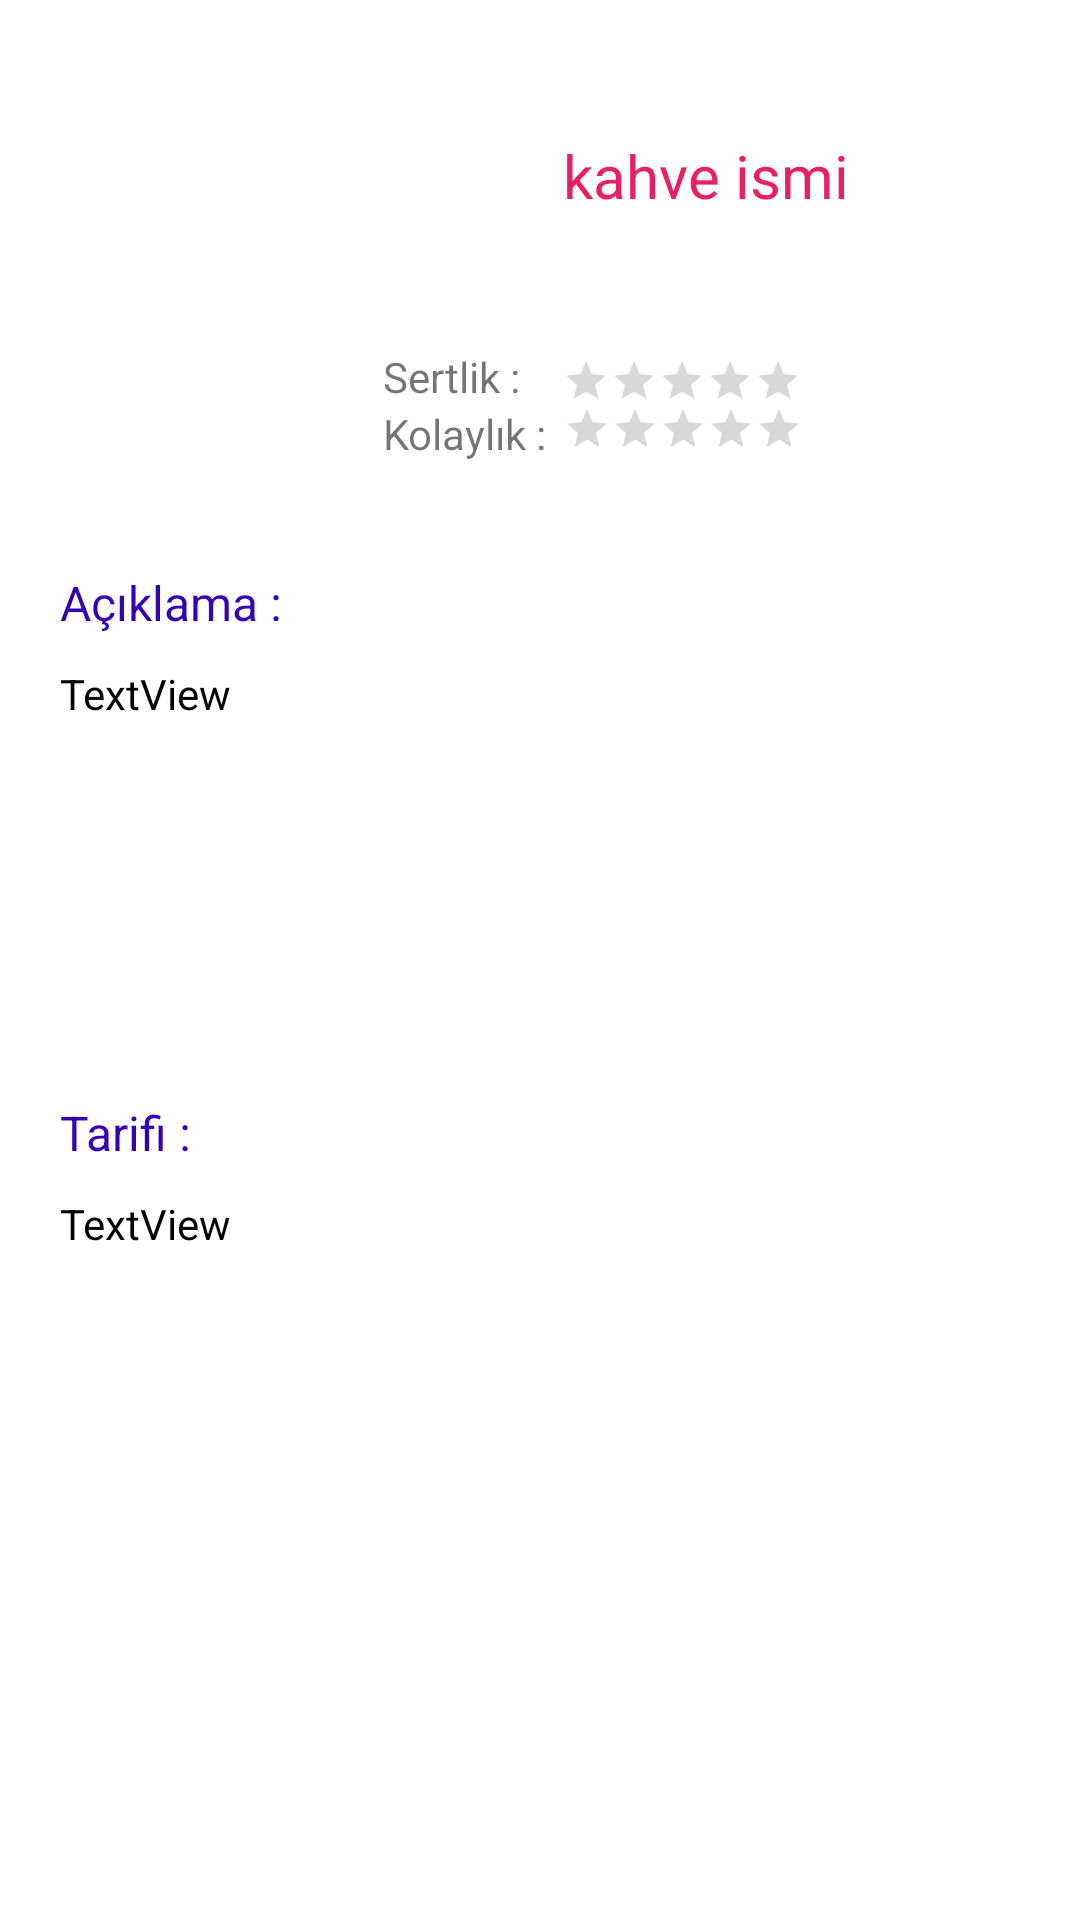

Write the Android layout XML for this screen, with the resource values it uses.
<!-- AndroidManifest.xml: application theme Theme.KahveApp -->
<!-- res/layout/fragment_details.xml -->
<?xml version="1.0" encoding="utf-8"?>
<androidx.constraintlayout.widget.ConstraintLayout xmlns:android="http://schemas.android.com/apk/res/android"
    xmlns:app="http://schemas.android.com/apk/res-auto"
    xmlns:tools="http://schemas.android.com/tools"
    android:layout_width="match_parent"
    android:layout_height="match_parent"
    tools:context=".Fragments.DetailsFragment">

    <ImageView
        android:id="@+id/imageView"
        android:layout_width="0dp"
        android:layout_height="150dp"
        android:layout_marginStart="20dp"
        android:layout_marginTop="20dp"
        android:layout_marginEnd="8dp"

        app:layout_constraintEnd_toStartOf="@+id/textView2"
        app:layout_constraintStart_toStartOf="parent"
        app:layout_constraintTop_toTopOf="parent"
        tools:srcCompat="@tools:sample/backgrounds/scenic" />

    <TextView
        android:id="@+id/tvcoffeName"
        android:layout_width="191dp"
        android:layout_height="0dp"
        android:layout_marginStart="20dp"
        android:layout_marginTop="20dp"
        android:layout_marginBottom="38dp"
        android:gravity="center"
        android:hint="kahve ismi"
        android:textColor="@color/black"
        android:textColorHint="#E91E63"
        android:textSize="20sp"
        app:layout_constraintBottom_toTopOf="@+id/textView3"
        app:layout_constraintStart_toEndOf="@+id/imageView"
        app:layout_constraintTop_toTopOf="parent" />

    <TextView
        android:id="@+id/textView2"
        android:layout_width="wrap_content"
        android:layout_height="wrap_content"
        android:layout_marginEnd="183dp"
        android:text="Sertlik : "
        app:layout_constraintBottom_toTopOf="@+id/textView3"
        app:layout_constraintEnd_toEndOf="parent"
        app:layout_constraintStart_toEndOf="@+id/imageView" />

    <TextView
        android:id="@+id/textView3"
        android:layout_width="wrap_content"
        android:layout_height="wrap_content"
        android:layout_marginBottom="486dp"
        android:text="Kolaylık : "
        app:layout_constraintBottom_toBottomOf="parent"
        app:layout_constraintStart_toStartOf="@+id/textView2"
        app:layout_constraintTop_toBottomOf="@+id/tvcoffeName" />

    <RatingBar
        android:id="@+id/simplicity"

        style="@style/Widget.AppCompat.RatingBar.Small"
        android:layout_width="wrap_content"

        android:layout_height="wrap_content"
        android:layout_marginStart="10dp"
        android:layout_marginTop="20dp"
        android:numStars="5"
        app:layout_constraintBottom_toTopOf="@+id/textView3"
        app:layout_constraintEnd_toEndOf="@+id/hardness"
        app:layout_constraintStart_toEndOf="@+id/textView2"
        />

    <RatingBar
        android:id="@+id/hardness"
        style="@style/Widget.AppCompat.RatingBar.Small"
        android:layout_width="wrap_content"

        android:layout_height="wrap_content"
        android:layout_marginStart="2dp"
        android:numStars="5"
        app:layout_constraintStart_toEndOf="@+id/textView3"
        app:layout_constraintTop_toBottomOf="@+id/simplicity" />

    <TextView
        android:id="@+id/tvExplanationOfCoffe"
        android:layout_width="350dp"
        android:layout_height="125dp"
        android:layout_marginStart="20dp"
        android:layout_marginTop="10dp"
        android:gravity="left"
        android:text="TextView"
        android:textColor="@color/black"
        app:layout_constraintStart_toStartOf="parent"
        app:layout_constraintTop_toBottomOf="@+id/textView5" />

    <TextView
        android:id="@+id/textView4"
        android:layout_width="wrap_content"
        android:layout_height="wrap_content"
        android:layout_marginStart="20dp"
        android:layout_marginTop="20dp"
        android:text="Tarifi : "
        android:textColor="@color/purple_700"
        android:textSize="16sp"
        app:layout_constraintStart_toStartOf="parent"
        app:layout_constraintTop_toBottomOf="@+id/tvExplanationOfCoffe" />

    <TextView
        android:id="@+id/textView5"
        android:layout_width="wrap_content"
        android:layout_height="wrap_content"
        android:layout_marginStart="20dp"
        android:layout_marginTop="20dp"
        android:scrollbars="vertical"
        android:text="Açıklama : "
        android:textColor="@color/purple_700"
        android:textSize="16sp"
        app:layout_constraintStart_toStartOf="parent"
        app:layout_constraintTop_toBottomOf="@+id/imageView" />

    <TextView
        android:id="@+id/tvRecipeOfCoffe"
        android:layout_width="350dp"
        android:layout_height="125dp"
        android:layout_marginStart="20dp"
        android:layout_marginTop="10dp"
        android:gravity="left"
        android:scrollbars="vertical"
        android:text="TextView"
        android:textColor="@color/black"
        app:layout_constraintStart_toStartOf="parent"
        app:layout_constraintTop_toBottomOf="@+id/textView4" />


</androidx.constraintlayout.widget.ConstraintLayout>
<!-- resources referenced by this layout -->
<resources>
  <style name="Theme.KahveApp" parent="Theme.MaterialComponents.DayNight.DarkActionBar">
          
          <item name="colorPrimary">@color/purple_500</item>
          <item name="colorPrimaryVariant">@color/purple_700</item>
          <item name="colorOnPrimary">@color/white</item>
          
          <item name="colorSecondary">@color/teal_200</item>
          <item name="colorSecondaryVariant">@color/teal_700</item>
          <item name="colorOnSecondary">@color/black</item>
          
          <item name="android:statusBarColor" tools:targetApi="l">?attr/colorPrimaryVariant</item>
          
      </style>
  <!-- not gathered from this repository: default colours our renderer supplied (Android Studio template values) -->
  <color name="purple_500">#FF6200EE</color>
  <color name="purple_700">#FF3700B3</color>
  <color name="teal_200">#FF03DAC5</color>
  <color name="teal_700">#FF018786</color>
  <color name="black">#FF000000</color>
  <color name="white">#FFFFFFFF</color>
</resources>
